Dataset: Downsized_128x128x3 (GitHub, jsmit659/BioMed-Midterm). Classes: DME, drusen.

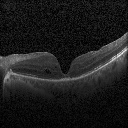
Label: DME

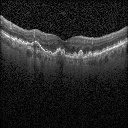
Label: drusen

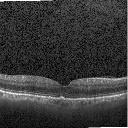
Label: drusen

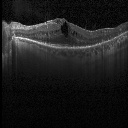
Label: DME

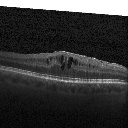
Label: DME

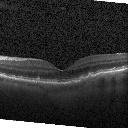
Label: drusen
